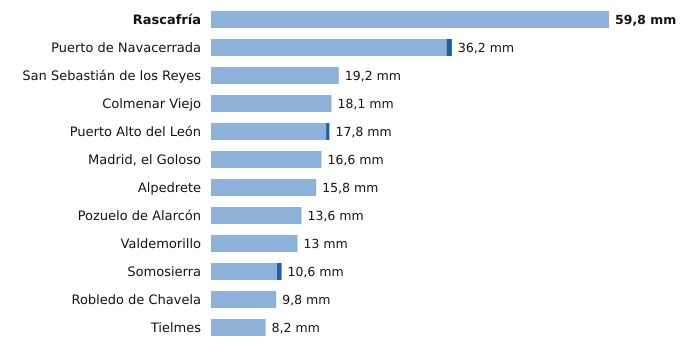

The file beside this chart, header and first rows:
estacion, provincia, indicativo, mm_6_dias_anteriores, mm_hoy, mm_7_dias, horas_de_hoy
Rascafría, Madrid, 3104Y, 59.8, 0.0, 59.8, 9
Puerto de Navacerrada, Madrid, 2462, 35.4, 0.8, 36.2, 12
San Sebastián de los Reyes, Madrid, 3125Y, 19.2, 0.0, 19.2, 12
Colmenar Viejo, Madrid, 3191E, 18.1, 0.0, 18.1, 12
Puerto Alto del León, Madrid, 3266A, 17.3, 0.5, 17.8, 12
Madrid, el Goloso, Madrid, 3126Y, 16.6, 0.0, 16.6, 10
Alpedrete, Madrid, 3268C, 15.8, 0.0, 15.8, 12
Pozuelo de Alarcón, Madrid, 3194Y, 13.6, 0.0, 13.6, 9
Valdemorillo, Madrid, 3343Y, 13.0, 0.0, 13.0, 11
Somosierra, Madrid, 3111D, 9.9, 0.7, 10.6, 12
Robledo de Chavela, Madrid, 3338, 9.8, 0.0, 9.8, 12
Tielmes, Madrid, 3229Y, 8.2, 0.0, 8.2, 10
